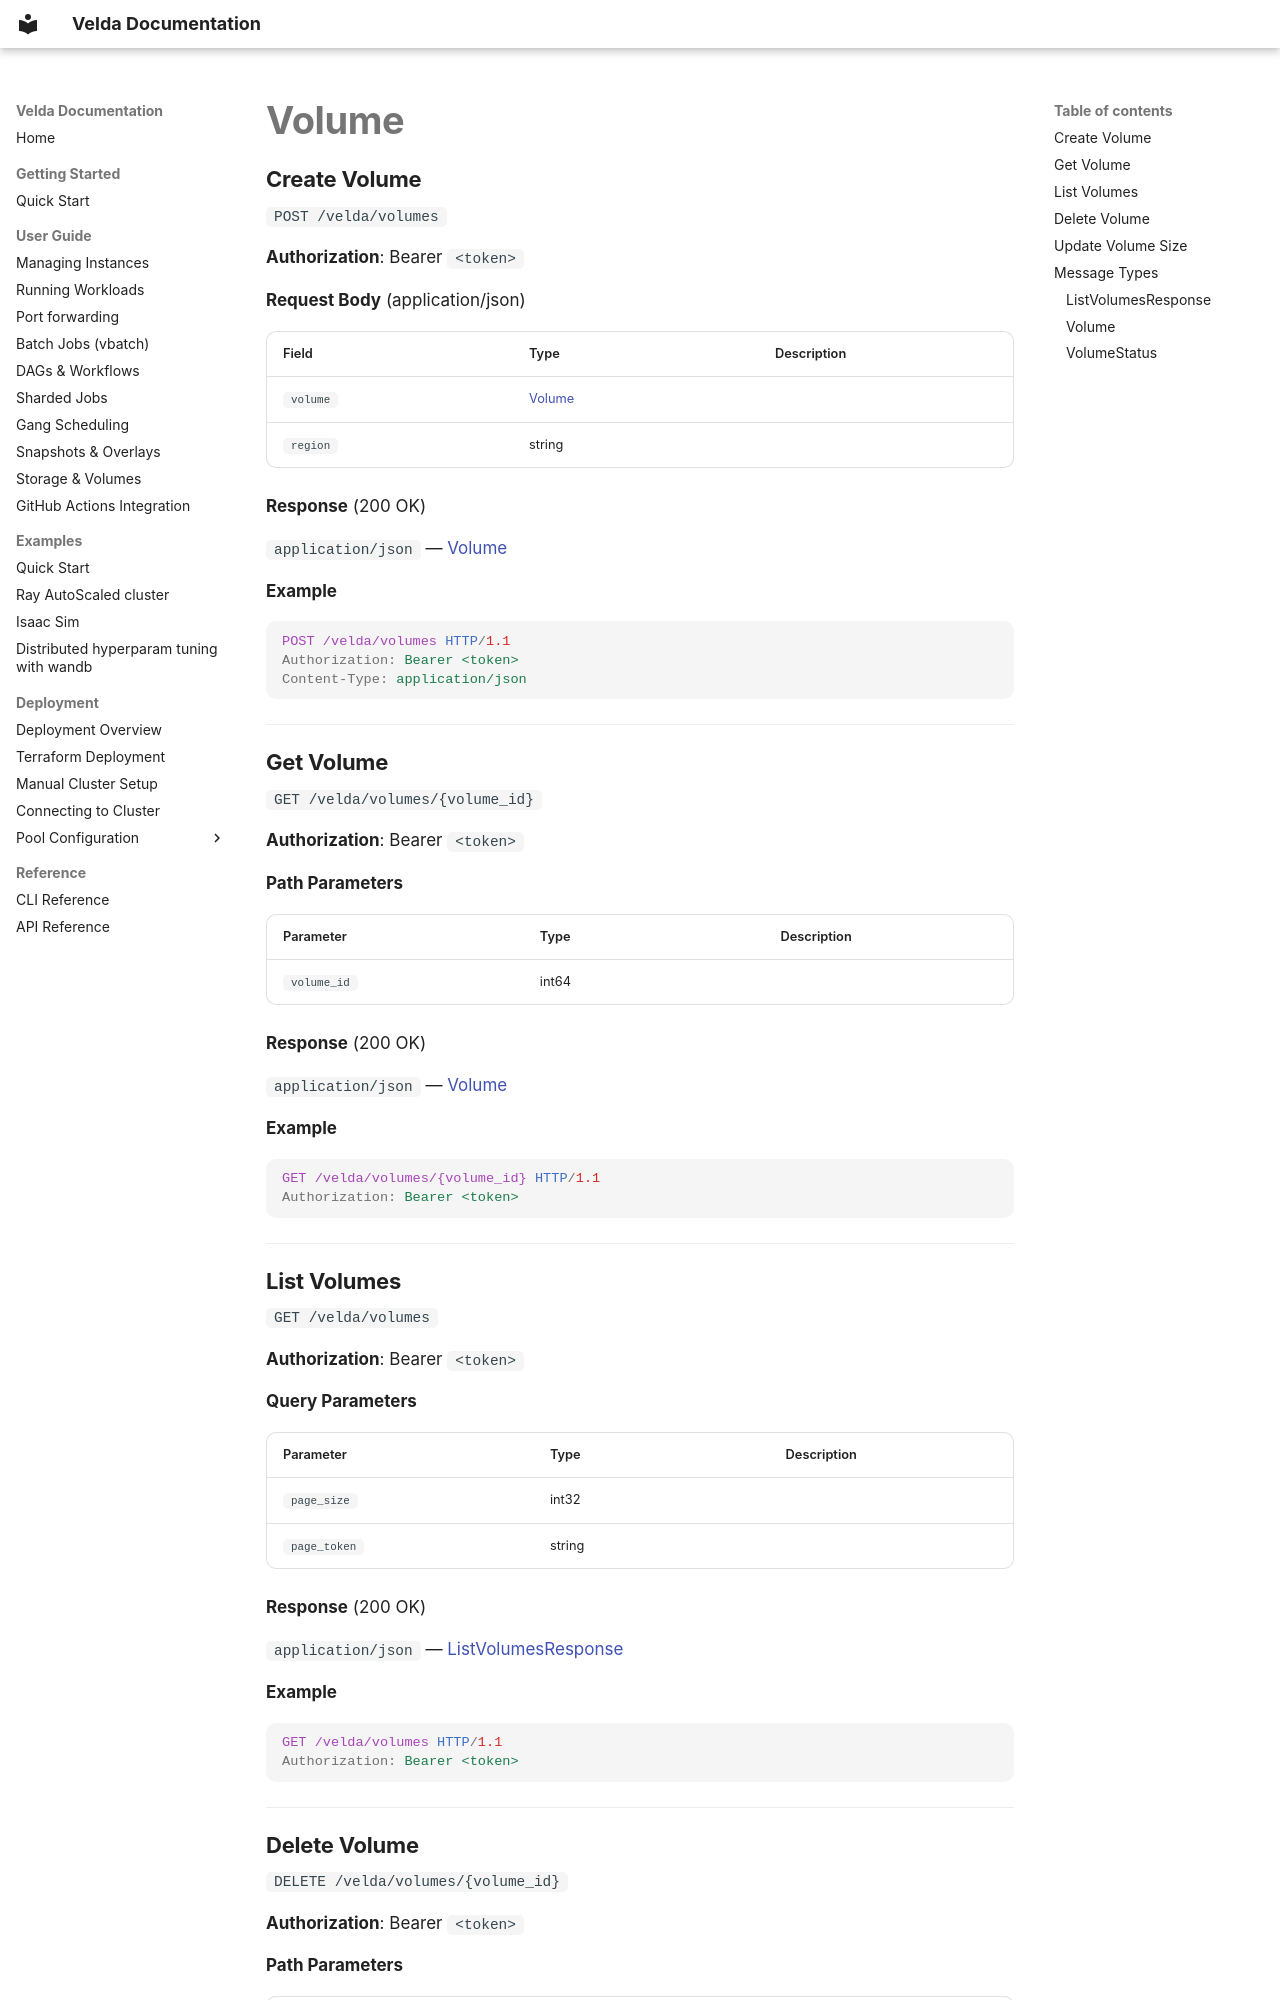

repository: velda-io/velda · page: reference/api/volume/index.html · generator: mkdocs

---
title: Volume
---

# Volume

### Create Volume

`POST /velda/volumes`

**Authorization**: Bearer `<token>`

**Request Body** (application/json)

| Field  &nbsp; &nbsp; &nbsp; &nbsp; &nbsp; | Type | Description |
|-------|------|-------------|
| `volume` | [Volume](#volume) |  |
| `region` | string |  |

**Response** (200 OK)

`application/json` — [Volume](#volume)

**Example**

```http
POST /velda/volumes HTTP/1.1
Authorization: Bearer <token>
Content-Type: application/json
```

---

### Get Volume

`GET /velda/volumes/{volume_id}`

**Authorization**: Bearer `<token>`

**Path Parameters**

| Parameter | Type | Description |
|-----------|------|-------------|
| `volume_id` | int64 |  |

**Response** (200 OK)

`application/json` — [Volume](#volume)

**Example**

```http
GET /velda/volumes/{volume_id} HTTP/1.1
Authorization: Bearer <token>
```

---

### List Volumes

`GET /velda/volumes`

**Authorization**: Bearer `<token>`

**Query Parameters**

| Parameter | Type | Description |
|-----------|------|-------------|
| `page_size` | int32 |  |
| `page_token` | string |  |

**Response** (200 OK)

`application/json` — [ListVolumesResponse](#listvolumesresponse)

**Example**

```http
GET /velda/volumes HTTP/1.1
Authorization: Bearer <token>
```

---
